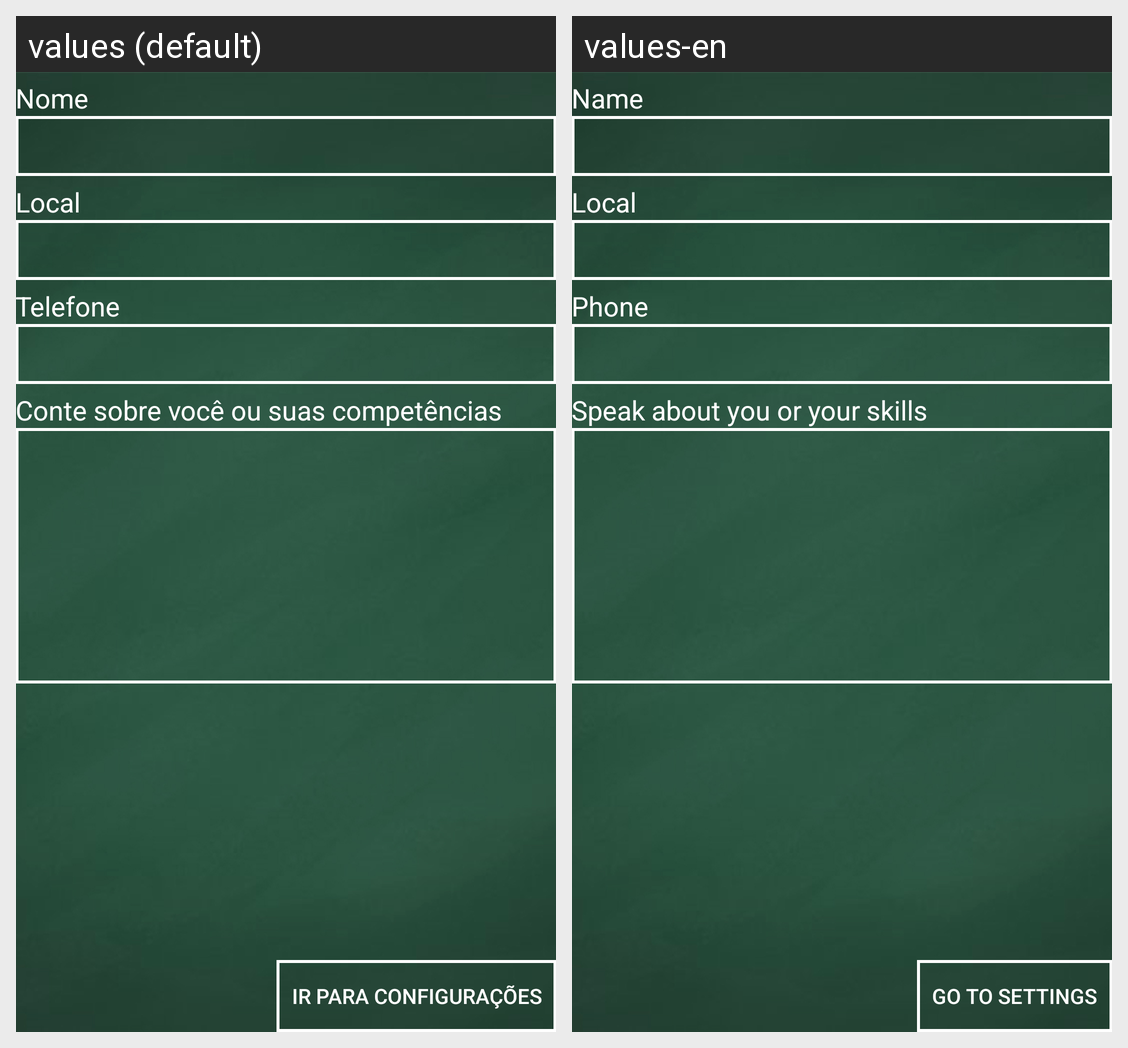

The Android screen above is rendered under two locales of the same app. Produce the string resources it draws, with the default and per-locale values.
Android screen res/layout/content_cadastro.xml rendered under 2 locales, left to right: values (default), values-en. Device: Nexus 5 (rendered at 1080×1920; each locale shown at half size, 540×960, under a caption strip naming it); theme AppTheme.NoActionBar.
Strings drawn on this screen, with the default value and each locale's value (text and hints the layout hard-codes, and strings that could not be matched under every locale, appear in the picture but are not listed):

nome
  values: Nome
  values-en: Name

local
  values: Local
  values-en: Local

telefone
  values: Telefone
  values-en: Phone

bio
  values: Conte sobre você ou suas competências
  values-en: Speak about you or your skills

txt_botao_perfil
  values: Ir para configurações
  values-en: Go to settings
